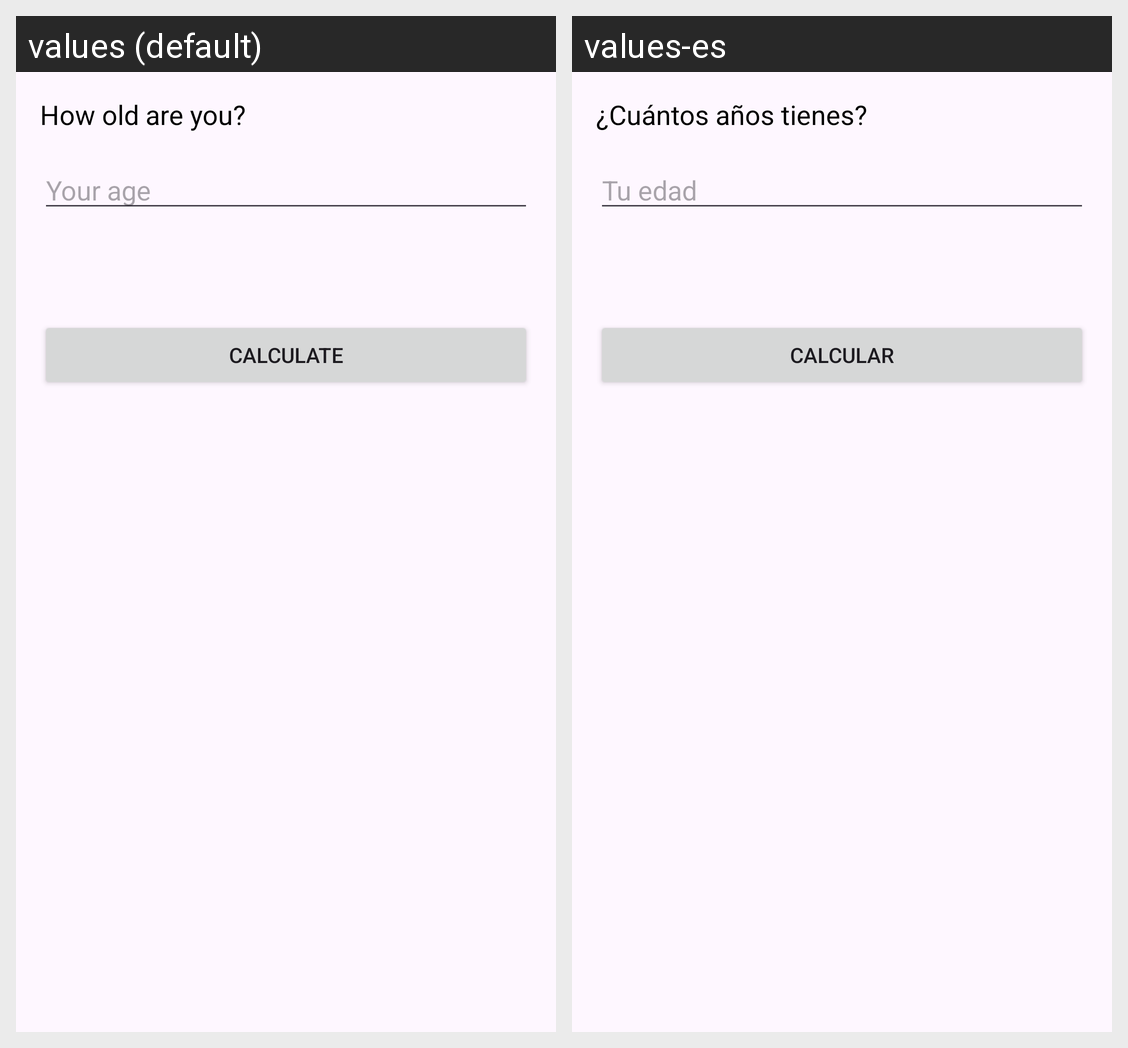

Translations of the strings shown on this Android screen, per locale in the grid:
Android screen res/layout/activity_main.xml rendered under 2 locales, left to right: values (default), values-es. Device: Nexus 5 (rendered at 1080×1920; each locale shown at half size, 540×960, under a caption strip naming it); theme Theme.DogAge.
Strings drawn on this screen, with the default value and each locale's value (text and hints the layout hard-codes, and strings that could not be matched under every locale, appear in the picture but are not listed):

instructions
  values: How old are you?
  values-es: ¿Cuántos años tienes?

your_age
  values: Your age
  values-es: Tu edad

calculate
  values: Calculate
  values-es: Calcular
